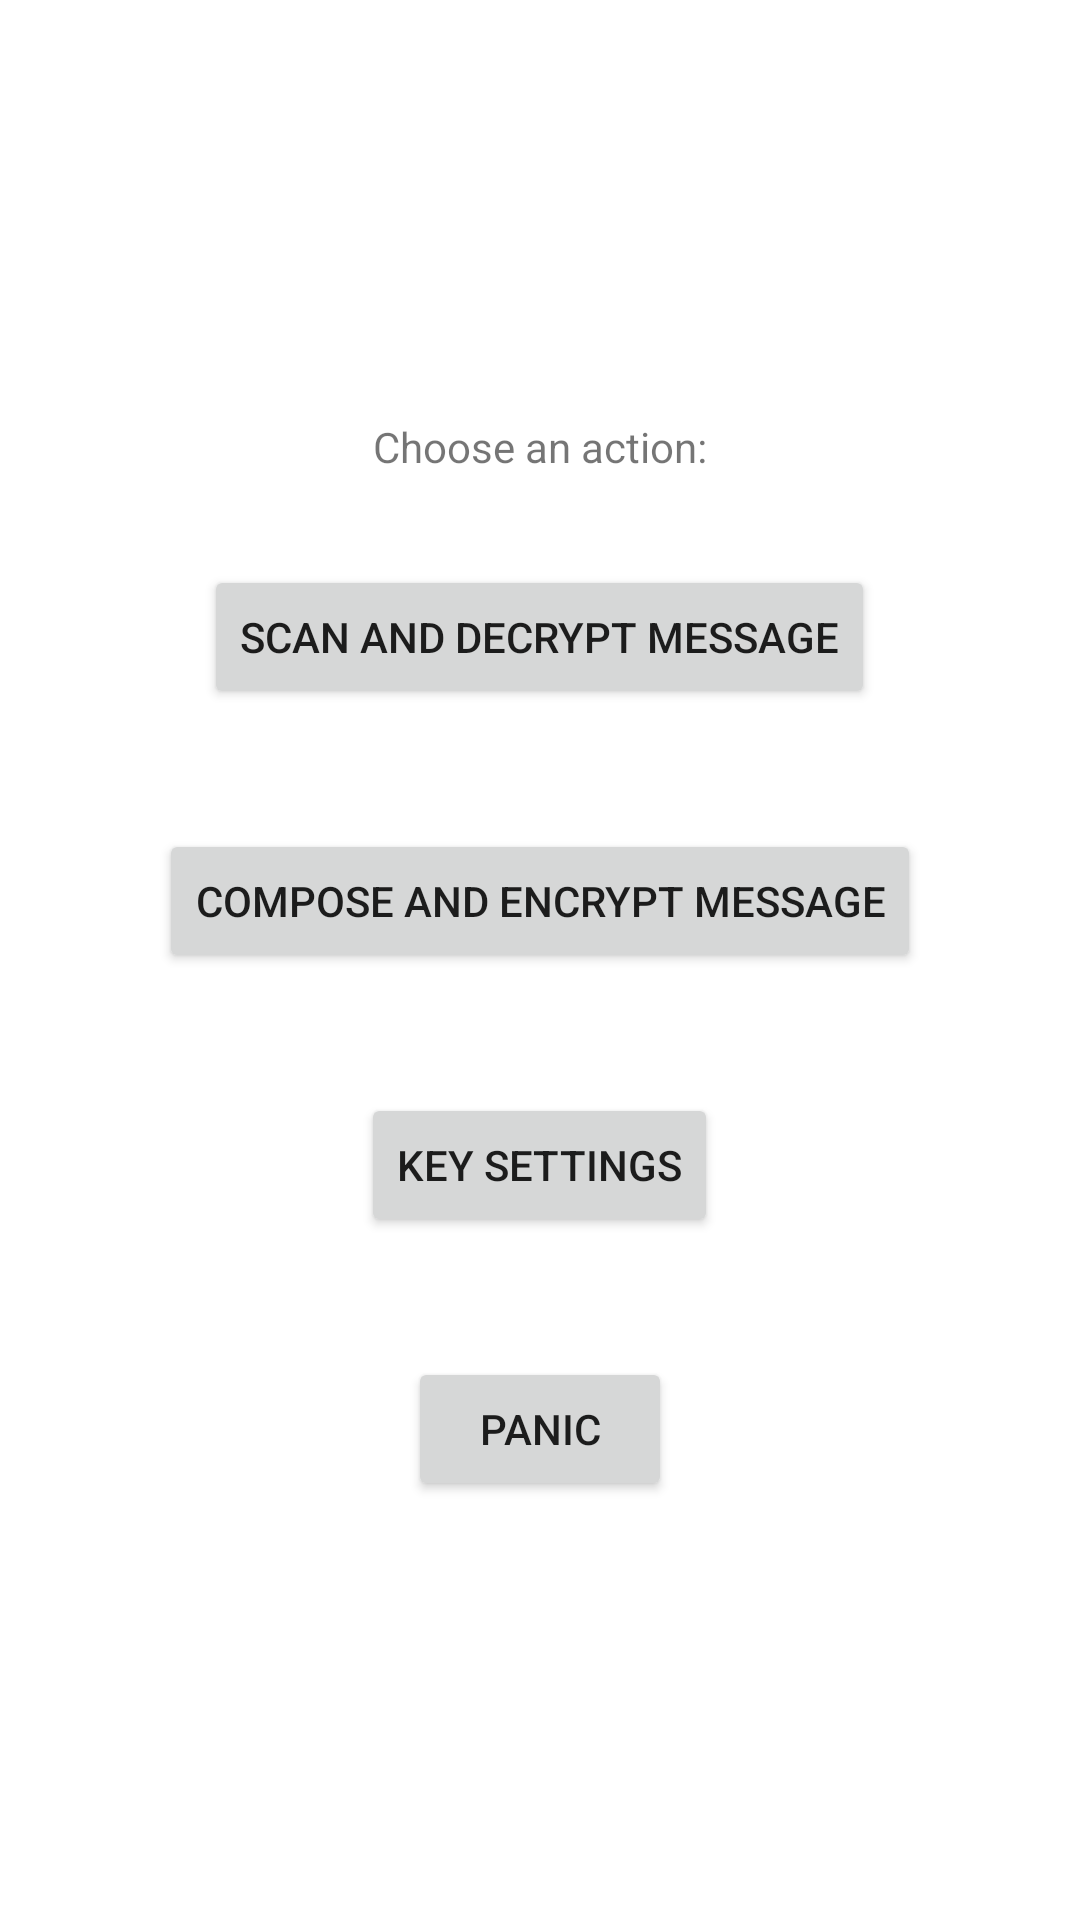

Android layout source for this screen:
<!-- AndroidManifest.xml: application theme Theme.Helio -->
<!-- res/layout/activity_main.xml -->
<?xml version="1.0" encoding="utf-8"?>
<androidx.constraintlayout.widget.ConstraintLayout xmlns:android="http://schemas.android.com/apk/res/android"
    xmlns:app="http://schemas.android.com/apk/res-auto"
    xmlns:tools="http://schemas.android.com/tools"
    android:layout_width="match_parent"
    android:layout_height="match_parent"
    tools:context=".MainActivity">


    <LinearLayout
        android:layout_width="0dp"
        android:layout_height="0dp"
        android:gravity="center"
        android:orientation="vertical"
        app:layout_constraintBottom_toBottomOf="parent"
        app:layout_constraintEnd_toEndOf="parent"
        app:layout_constraintStart_toStartOf="parent"
        app:layout_constraintTop_toTopOf="parent">

        <TextView
            android:id="@+id/textView5"
            android:layout_width="wrap_content"
            android:layout_height="wrap_content"
            android:layout_marginTop="0dp"
            android:layout_marginBottom="30dp"
            android:text="Choose an action:"
            />

        <Button
            android:id="@+id/button3"
            android:layout_width="wrap_content"
            android:layout_height="wrap_content"
            android:text="Scan and decrypt message"
            />

        <Button
            android:id="@+id/button4"
            android:layout_width="wrap_content"
            android:layout_height="wrap_content"
            android:layout_marginTop="40dp"
            android:text="Compose and Encrypt message"
            />

        <Button
            android:id="@+id/button5"
            android:layout_width="wrap_content"
            android:layout_height="wrap_content"
            android:layout_marginTop="40dp"
            android:text="Key settings"
            />
      
        <Button
            android:id="@+id/button6"
            android:layout_width="wrap_content"
            android:layout_height="wrap_content"
            android:layout_marginTop="40dp"
            android:text="@string/panic"
            />

    </LinearLayout>


</androidx.constraintlayout.widget.ConstraintLayout>
<!-- resources referenced by this layout -->
<resources>
  <string name="panic">PANIC</string>
  <style name="Theme.Helio" parent="Theme.MaterialComponents.DayNight.DarkActionBar">
          
          <item name="colorPrimary">@color/purple_500</item>
          <item name="colorPrimaryVariant">@color/purple_700</item>
          <item name="colorOnPrimary">@color/white</item>
          
          <item name="colorSecondary">@color/teal_200</item>
          <item name="colorSecondaryVariant">@color/teal_700</item>
          <item name="colorOnSecondary">@color/black</item>
          
          <item name="android:statusBarColor">?attr/colorPrimaryVariant</item>
          
      </style>
  <!-- not gathered from this repository: default colours our renderer supplied (Android Studio template values) -->
  <color name="purple_500">#FF6200EE</color>
  <color name="purple_700">#FF3700B3</color>
  <color name="teal_200">#FF03DAC5</color>
  <color name="teal_700">#FF018786</color>
  <color name="black">#FF000000</color>
  <color name="white">#FFFFFFFF</color>
</resources>
